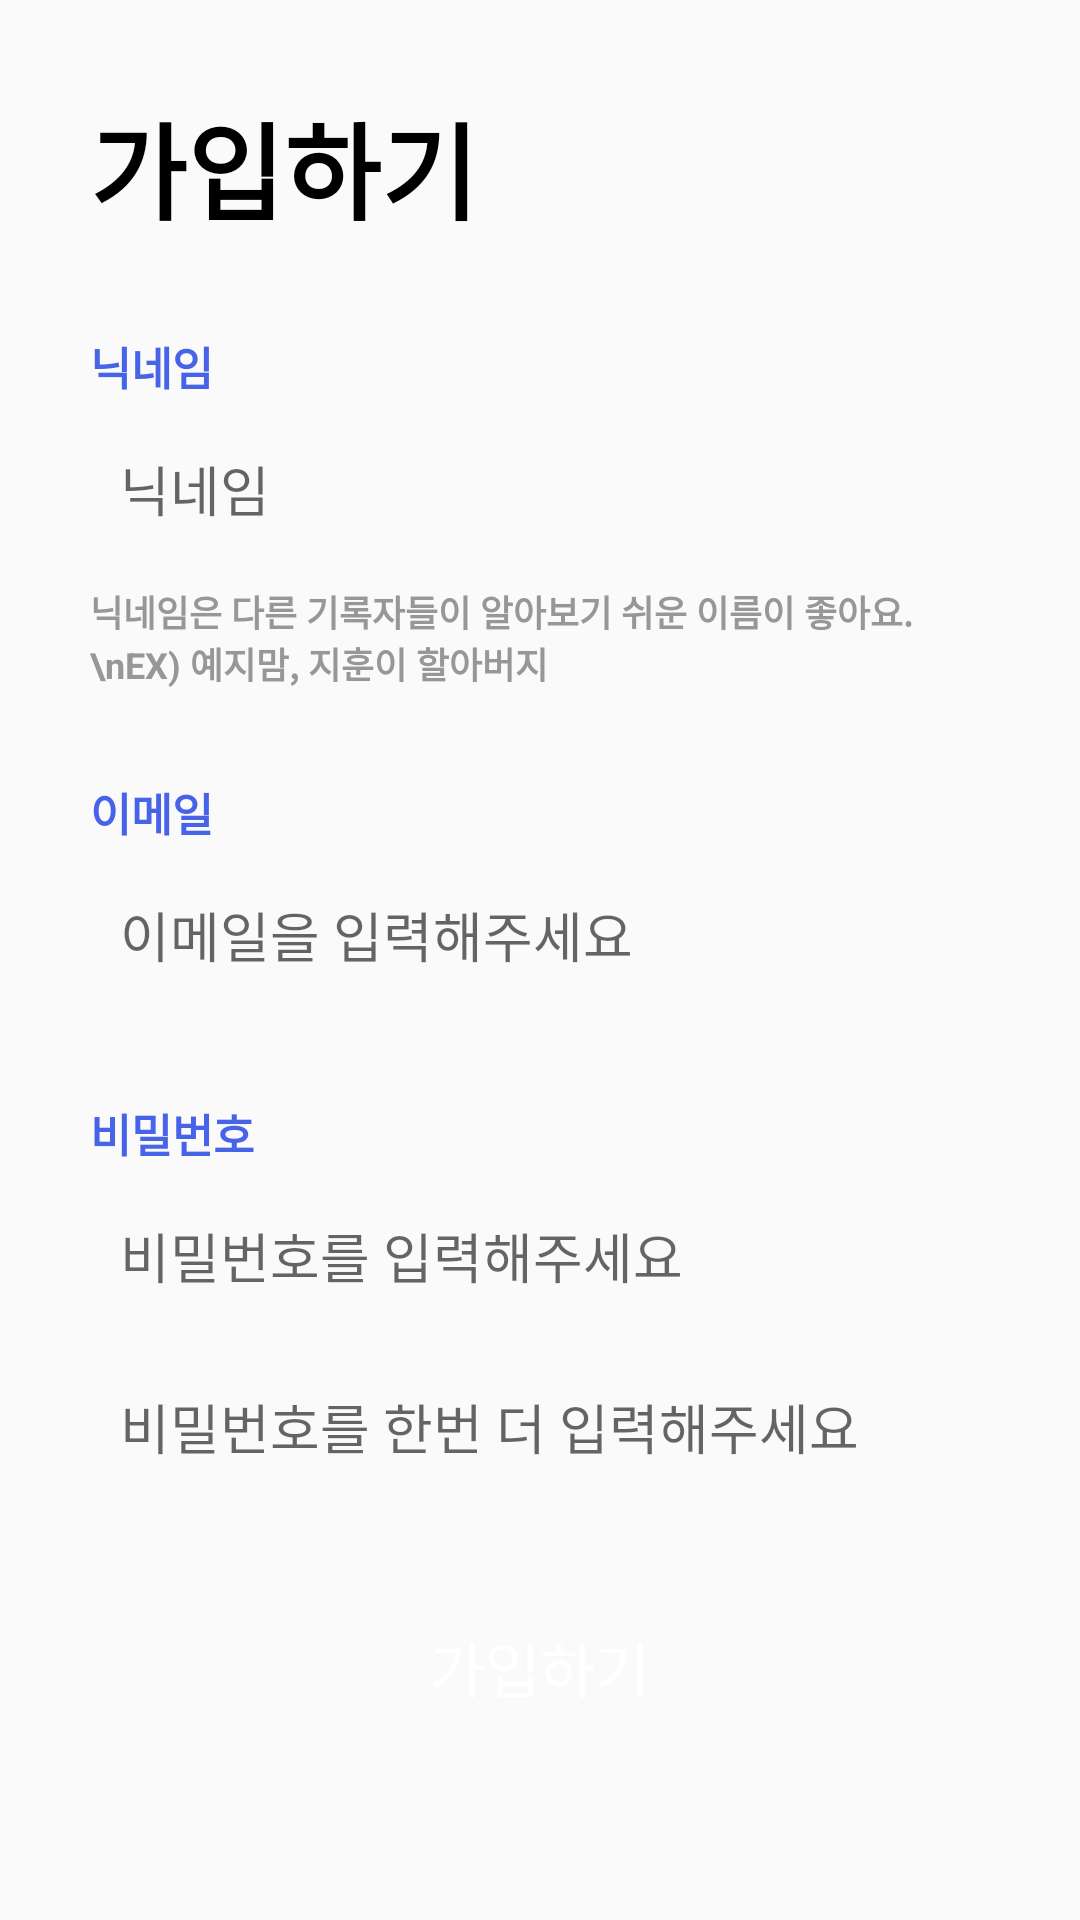

This screen was rendered from an Android layout file. Write that file and the resources it references.
<!-- AndroidManifest.xml: application theme AppTheme -->
<!-- res/layout/activity_signup.xml -->
<?xml version="1.0" encoding="utf-8"?>
<ScrollView xmlns:android="http://schemas.android.com/apk/res/android"
    xmlns:app="http://schemas.android.com/apk/res-auto"
    xmlns:tools="http://schemas.android.com/tools"
    android:layout_width="match_parent"
    android:layout_height="match_parent"
    android:orientation="vertical"
    android:gravity="center"
    tools:context=".LoginActivity">


    <LinearLayout
        android:layout_width="match_parent"
        android:layout_height="wrap_content"
        android:orientation="vertical"
        android:gravity="center_horizontal">

        <TextView
            android:layout_width="300dp"
            android:layout_height="wrap_content"
            android:layout_marginTop="30dp"
            android:textSize="35dp"
            android:textColor="@color/black"
            android:textStyle="bold"
            android:text="가입하기"
            />

        <TextView
            android:layout_width="300dp"
            android:layout_height="wrap_content"
            android:layout_marginTop="30dp"
            android:textSize="15dp"
            android:textColor="@color/color1"
            android:textStyle="bold"
            android:text="닉네임"
            />
        <EditText
            android:id="@+id/username"
            android:layout_width="300dp"
            android:layout_height="50dp"
            android:ems="10"
            android:hint="닉네임"
            android:paddingLeft="10dp"
            android:layout_marginTop="5dp"
            android:textColor="@color/color1"
            android:inputType="text"
            android:background="@drawable/inputbox1"
            android:layout_marginBottom="7dp"
            app:layout_constraintEnd_toEndOf="parent"
            app:layout_constraintStart_toStartOf="parent"
            app:layout_constraintTop_toBottomOf="@id/Title" />
        <TextView
            android:layout_width="300dp"
            android:layout_height="wrap_content"
            android:textSize="12dp"
            android:textColor="@color/tab_gray"
            android:textStyle="bold"
            android:text="닉네임은 다른 기록자들이 알아보기 쉬운 이름이 좋아요.\nEX) 예지맘, 지훈이 할아버지"
            />

        <TextView
            android:layout_width="300dp"
            android:layout_height="wrap_content"
            android:layout_marginTop="30dp"
            android:textSize="15dp"
            android:textColor="@color/color1"
            android:textStyle="bold"
            android:text="이메일"
            />
        <EditText
            android:id="@+id/emailET"
            android:layout_width="300dp"
            android:layout_height="50dp"
            android:ems="10"
            android:hint="이메일을 입력해주세요"
            android:paddingLeft="10dp"
            android:layout_marginTop="5dp"
            android:background="@drawable/inputbox1"
            android:textColor="@color/color1"
            android:inputType="text"
            app:layout_constraintEnd_toEndOf="parent"
            app:layout_constraintStart_toStartOf="parent"
            app:layout_constraintTop_toBottomOf="@id/Title" />

        <TextView
            android:layout_width="300dp"
            android:layout_height="wrap_content"
            android:layout_marginTop="30dp"
            android:textSize="15dp"
            android:textColor="@color/color1"
            android:textStyle="bold"
            android:text="비밀번호"
            />
        <EditText
            android:id="@+id/passwordET"
            android:layout_width="300dp"
            android:layout_height="50dp"
            android:ems="10"
            android:hint="비밀번호를 입력해주세요"
            android:background="@drawable/inputbox1"
            android:layout_marginBottom="7dp"
            android:paddingLeft="10dp"
            android:layout_marginTop="5dp"
            android:textColor="@color/color1"
            android:inputType="textPassword"
            app:layout_constraintEnd_toEndOf="parent"
            app:layout_constraintStart_toStartOf="parent"
            app:layout_constraintTop_toBottomOf="@id/Title" />
        <EditText
            android:id="@+id/passwordETconfirm"
            android:layout_width="300dp"
            android:layout_height="50dp"
            android:ems="10"
            android:hint="비밀번호를 한번 더 입력해주세요"
            android:paddingLeft="10dp"
            android:background="@drawable/inputbox1"
            android:textColor="@color/color1"
            android:inputType="textPassword"
            app:layout_constraintEnd_toEndOf="parent"
            app:layout_constraintStart_toStartOf="parent"
            app:layout_constraintTop_toBottomOf="@id/Title" />

        <TextView
            android:id="@+id/singupBtn"
            android:layout_width="300dp"
            android:layout_height="50dp"
            android:layout_marginTop="30dp"
            android:layout_marginBottom="30dp"
            android:text="가입하기"
            android:textSize="20dp"
            android:gravity="center"
            android:textColor="@color/white"
            android:background="@drawable/loginbutton2"
            />

    </LinearLayout>

</ScrollView>
<!-- resources referenced by this layout -->
<resources>
  <color name="black">#000000</color>
  <color name="color1">#4763E8</color>
  <color name="tab_gray">#979797</color>
  <color name="white">#FFFFFF</color>
  <style name="AppTheme" parent="Theme.AppCompat.Light.DarkActionBar">
          
          <item name="colorPrimary">@color/colorPrimary</item>
          <item name="colorPrimaryDark">@color/white</item>
          <item name="android:windowLightStatusBar">true</item>
  
          <item name="colorAccent">@color/colorAccent</item>
  
          <item name="windowNoTitle">true</item>
      </style>
  <color name="colorPrimary">#4763E8</color>
  <color name="colorAccent">#4763E8</color>
</resources>
